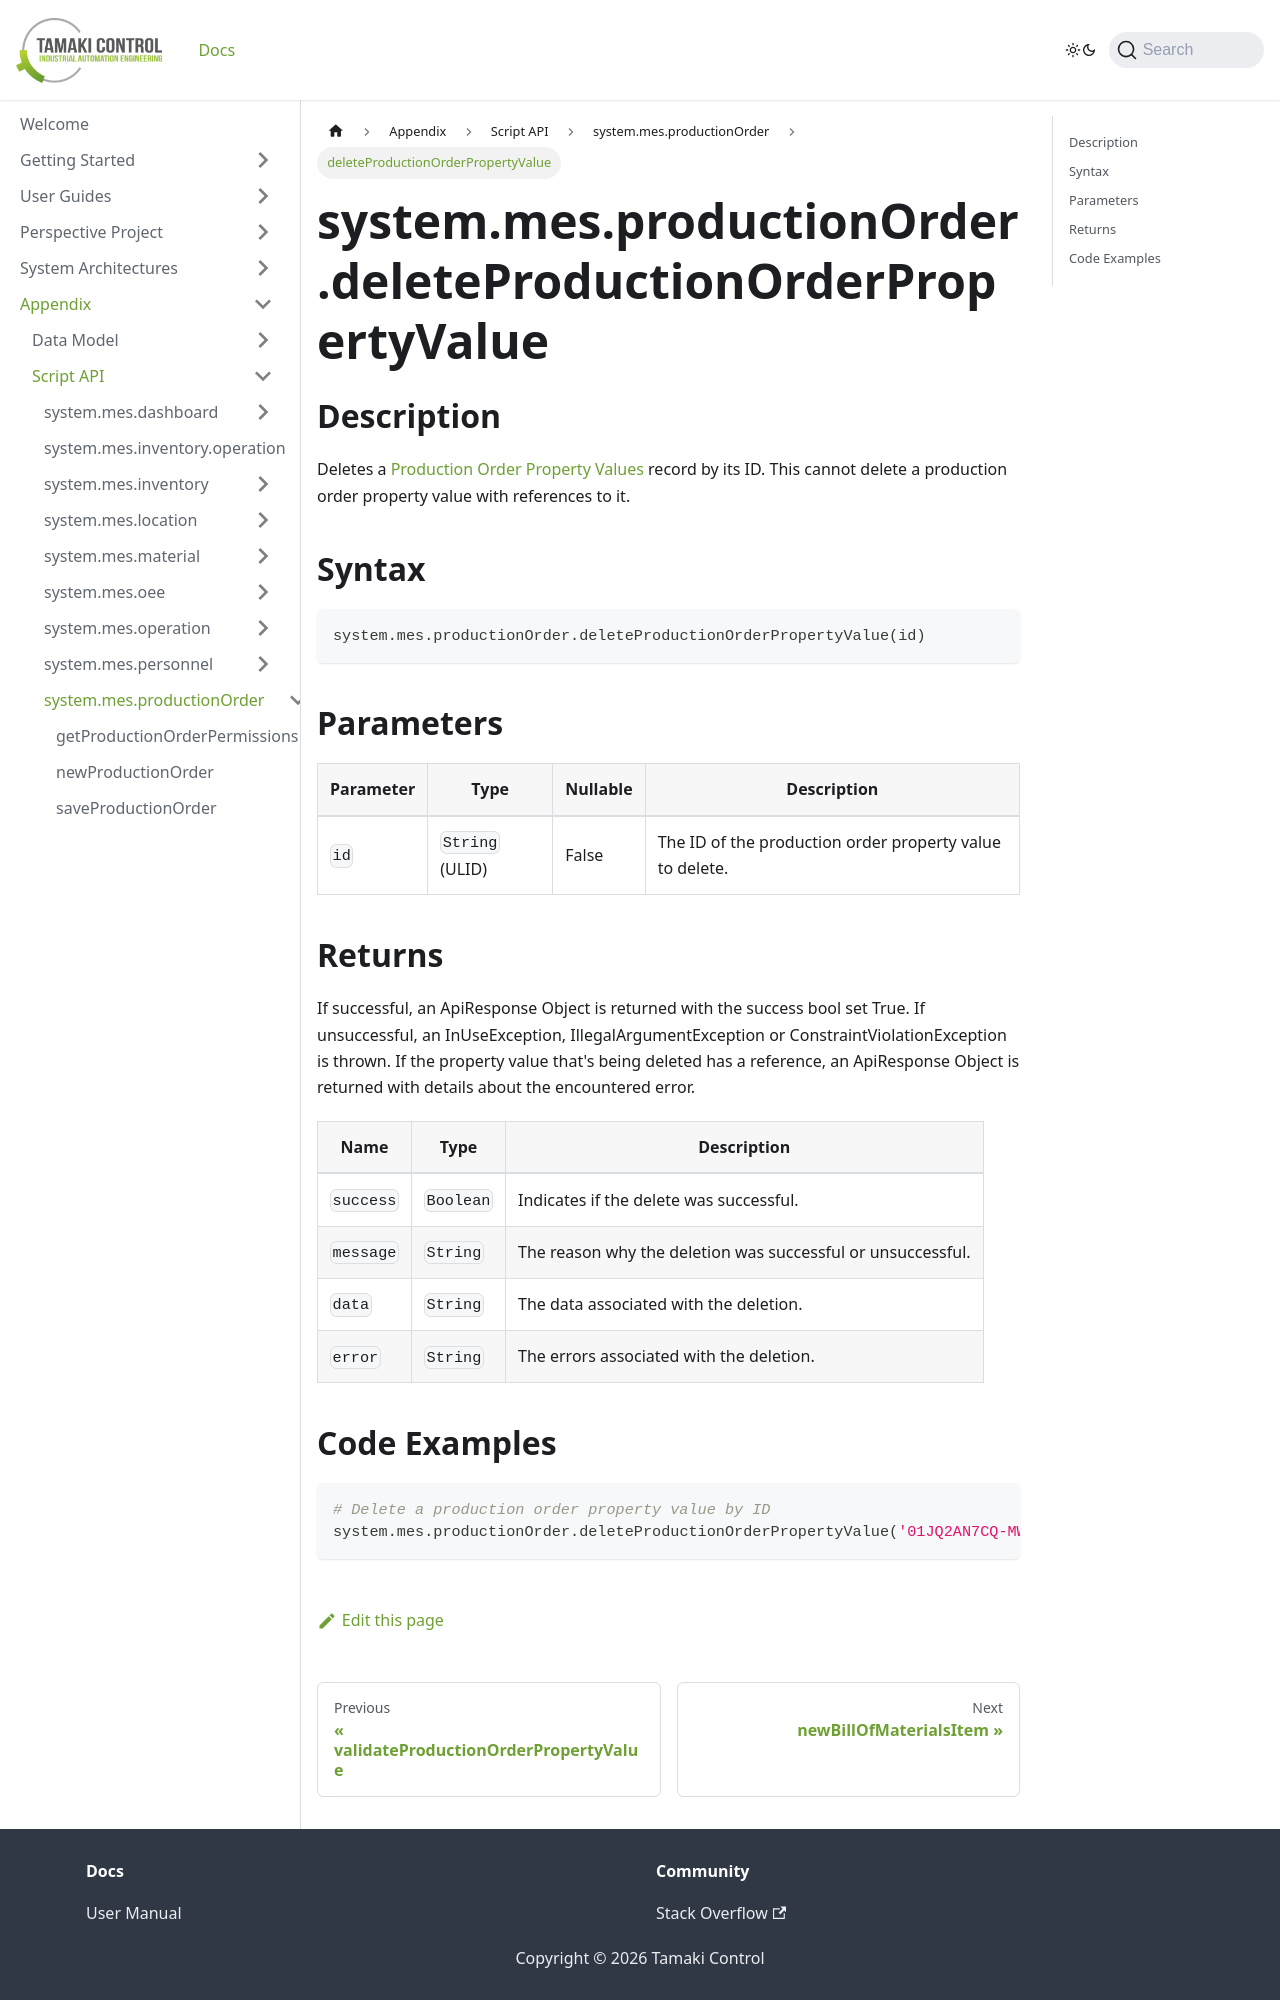

repository: TamakiControl/tamaki-mes-docs · page: docs/appendix/script-api/production-order-script-api/delete-production-order-property-value/index.html · generator: docusaurus

---
sidebar_position: 30
title: "deleteProductionOrderPropertyValue"
description: "Deletes a specified production order property value with the given ID."
---

# system.mes.productionOrder.deleteProductionOrderPropertyValue

## Description

Deletes a [Production Order Property Values](../../data-model/production-order-model/production-order-property-value) record by its ID.
This cannot delete a production order property value with references to it.

## Syntax

```python
system.mes.productionOrder.deleteProductionOrderPropertyValue(id)
```

## Parameters

| Parameter | Type            | Nullable | Description                                              |
|-----------|-----------------|----------|----------------------------------------------------------|
| `id`      | `String` (ULID) | False    | The ID of the production order property value to delete. |

## Returns

If successful, an ApiResponse Object is returned with the success bool set True. If unsuccessful, an InUseException, IllegalArgumentException or ConstraintViolationException is thrown.
If the property value that's being deleted has a reference, an ApiResponse Object is returned with details about the encountered error.

| Name      | Type      | Description                                                 |
|-----------|-----------|-------------------------------------------------------------|
| `success` | `Boolean` | Indicates if the delete was successful.                     |
| `message` | `String`  | The reason why the deletion was successful or unsuccessful. |
| `data`    | `String`  | The data associated with the deletion.                      |
| `error`   | `String`  | The errors associated with the deletion.                    |
